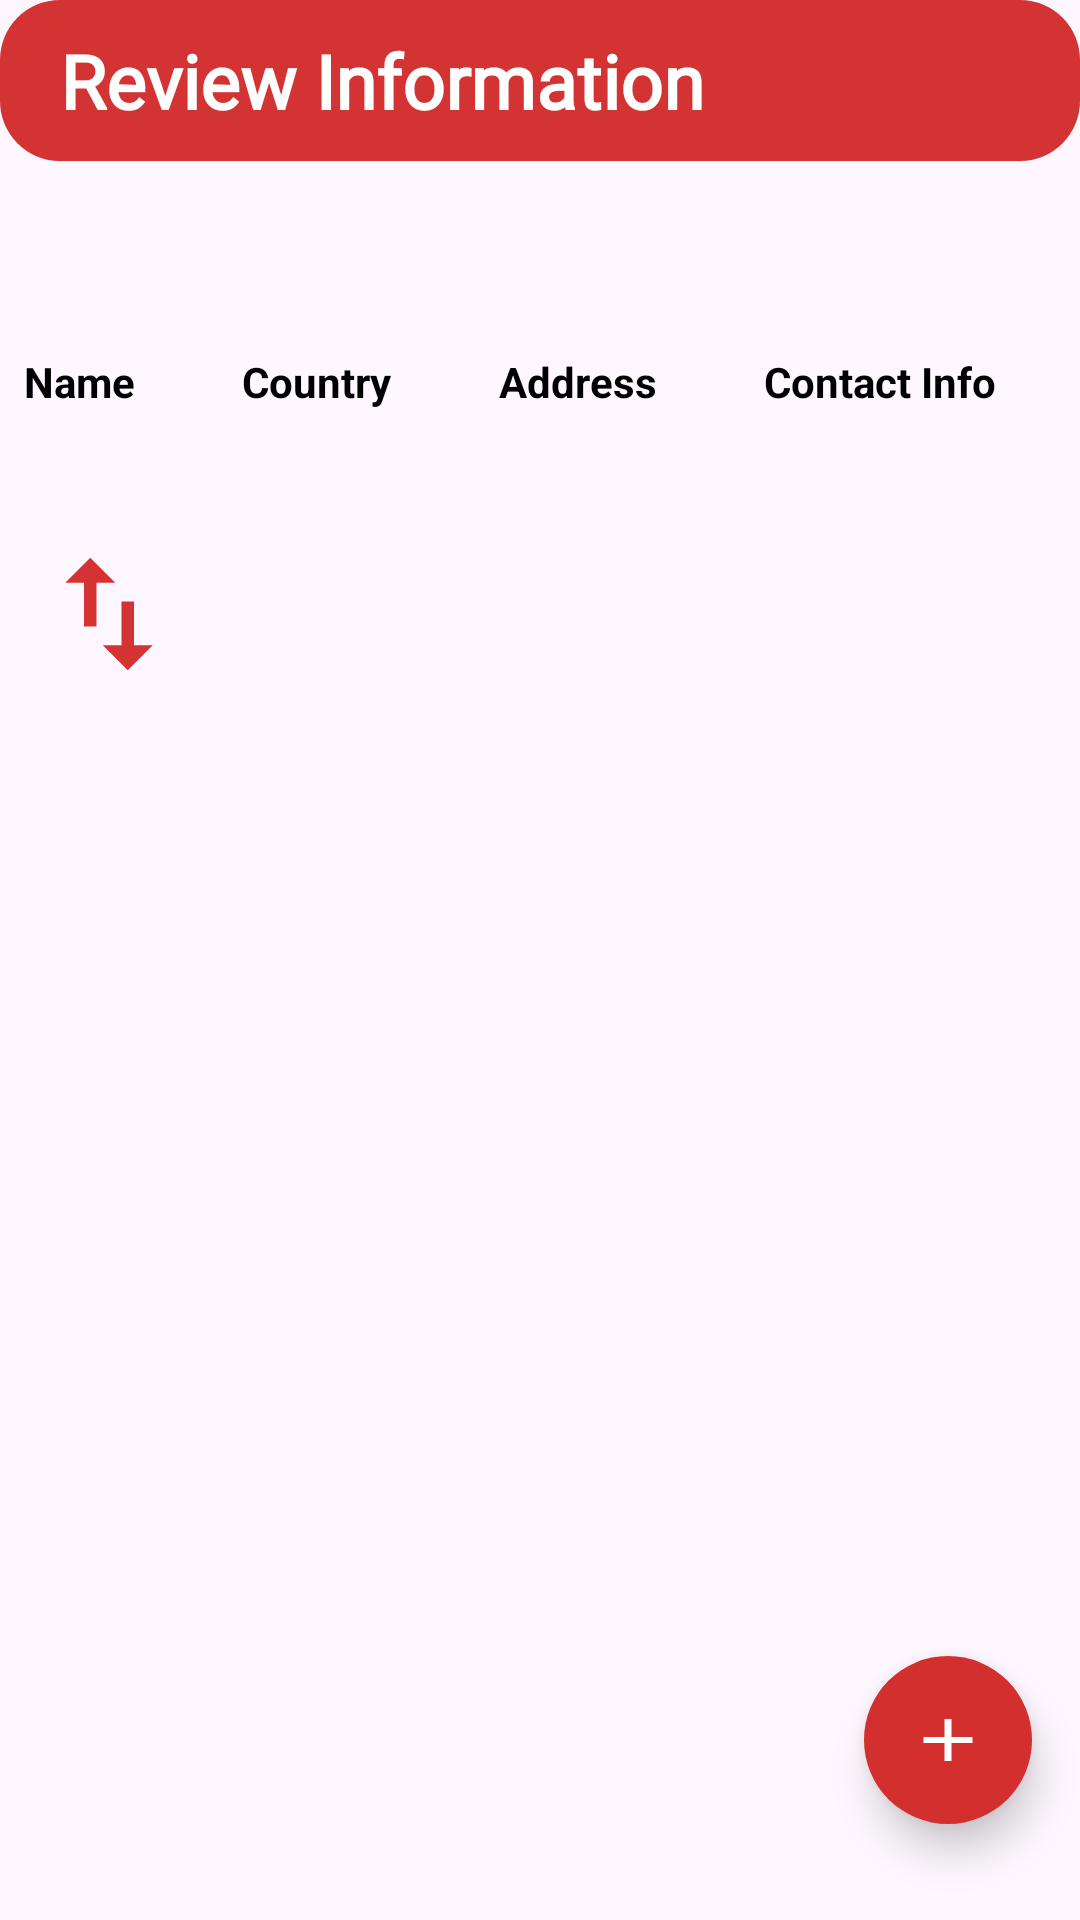

Here is an Android app screen rendered from its layout file. Give the layout XML and the strings, colors and styles it references.
<!-- AndroidManifest.xml: application theme Theme.Assignment1SMD -->
<!-- res/layout/activity_review_information.xml -->
<?xml version="1.0" encoding="utf-8"?>
<RelativeLayout xmlns:android="http://schemas.android.com/apk/res/android"
    xmlns:app="http://schemas.android.com/apk/res-auto"
    xmlns:tools="http://schemas.android.com/tools"
    android:id="@+id/main"
    android:layout_width="match_parent"
    android:layout_height="match_parent"
    tools:context=".ReviewInformation">
    <TextView
        android:id="@+id/tvrvtitle"
        android:layout_width="match_parent"
        android:layout_height="wrap_content"
        android:background="@drawable/textview_background"
        android:fontFamily="@font/alata"
        android:lineHeight="40dp"
        android:paddingVertical="10dp"
        android:paddingLeft="20dp"
        android:text="Review Information"
        android:textColor="@color/white"
        android:textSize="25dp"
        android:textStyle="bold"
        android:layout_marginBottom="40dp"/>
    <TableLayout
        android:id="@+id/tableLayout"
        android:layout_width="match_parent"
        android:layout_height="wrap_content"
        android:layout_below="@+id/tvrvtitle"
        android:layout_marginTop="16dp"
        android:stretchColumns="*">

        
        <TableRow android:layout_width="match_parent"
            android:layout_height="wrap_content">

            <TextView
                android:layout_weight="1"
                android:layout_width="wrap_content"
                android:layout_height="wrap_content"
                android:text="Name"
                android:textStyle="bold"
                android:padding="8dp"
                android:textColor="#000000"/>

            <TextView
                android:layout_weight="1"
                android:layout_width="wrap_content"
                android:layout_height="wrap_content"
                android:text="Country"
                android:textStyle="bold"
                android:padding="8dp"
                android:textColor="#000000"/>

            <TextView
                android:layout_weight="1"
                android:layout_width="wrap_content"
                android:layout_height="wrap_content"
                android:text="Address"
                android:textStyle="bold"
                android:padding="8dp"
                android:textColor="#000000"/>

            <TextView
                android:layout_weight="1"
                android:layout_width="wrap_content"
                android:layout_height="wrap_content"
                android:text="Contact Info"
                android:textStyle="bold"
                android:padding="8dp"
                android:textColor="#000000"/>
        </TableRow>

        
        <TableRow android:layout_width="match_parent"
            android:layout_height="wrap_content">

            <TextView
                android:layout_weight="1"
                android:layout_width="wrap_content"
                android:layout_height="wrap_content"
                android:id="@+id/tvsdName"
                android:padding="8dp"
                android:textColor="#000000"/>

            <TextView
                android:layout_weight="1"
                android:layout_width="wrap_content"
                android:layout_height="wrap_content"
                android:id="@+id/tvsdCountry"
                android:padding="8dp"
                android:textColor="#000000"/>

            <TextView
                android:layout_weight="1"
                android:layout_width="wrap_content"
                android:layout_height="wrap_content"
                android:id="@+id/tvsdAddress"
                android:padding="8dp"
                android:textColor="#000000"/>

            <TextView
                android:layout_weight="1"
                android:layout_width="wrap_content"
                android:layout_height="wrap_content"
                android:id="@+id/tvsdContact"
                android:padding="8dp"
                android:textColor="#000000"/>
        </TableRow>
        <TableRow android:layout_width="wrap_content"
            android:layout_height="wrap_content">
            <ImageView
                android:src="@drawable/baseline_swap_vert_24"
                android:layout_height="50dp"/>

        </TableRow>
        
        <TableRow android:layout_width="match_parent"
            android:layout_height="wrap_content">

            <TextView
                android:layout_weight="1"
                android:layout_width="wrap_content"
                android:layout_height="wrap_content"
                android:id="@+id/tvrvName"
                android:padding="8dp"
                android:textColor="#000000"/>

            <TextView
                android:layout_weight="1"
                android:layout_width="wrap_content"
                android:layout_height="wrap_content"
                android:id="@+id/tvrvCountry"
                android:padding="8dp"
                android:textColor="#000000"/>

            <TextView
                android:layout_weight="1"
                android:layout_width="wrap_content"
                android:layout_height="wrap_content"
                android:id="@+id/tvrvAddress"
                android:padding="8dp"
                android:textColor="#000000"/>

            <TextView
                android:layout_weight="1"
                android:layout_width="wrap_content"
                android:layout_height="wrap_content"
                android:id="@+id/tvrvContact"
                android:padding="8dp"
                android:textColor="#000000"/>
        </TableRow>

        
    </TableLayout>

    
    <ImageButton
        android:id="@+id/fabAdd"
        android:layout_width="56dp"
        android:layout_height="56dp"
        android:layout_alignParentBottom="true"
        android:layout_alignParentEnd="true"
        android:layout_marginBottom="32dp"
        android:layout_marginEnd="16dp"
        android:backgroundTint="#D32F2F"
        android:src="@drawable/ic_add"
        android:contentDescription="Add"
        android:background="@drawable/rounded_button"
        android:elevation="8dp" />
</RelativeLayout>
<!-- resources referenced by this layout -->
<resources>
  <color name="white">#FFFFFFFF</color>
  <!-- drawable baseline_swap_vert_24 (drawable) -->
  <vector xmlns:android="http://schemas.android.com/apk/res/android" android:height="24dp" android:tint="#D33333" android:viewportHeight="24" android:viewportWidth="24" android:width="24dp">
        
      <path android:fillColor="@android:color/white" android:pathData="M16,17.01V10h-2v7.01h-3L15,21l4,-3.99h-3zM9,3L5,6.99h3V14h2V6.99h3L9,3z"/>
      
  </vector>
  <!-- drawable ic_add (drawable) -->
  <vector xmlns:android="http://schemas.android.com/apk/res/android" android:height="24dp" android:tint="#FFFDFD" android:viewportHeight="24" android:viewportWidth="24" android:width="28dp" >
        
      <path android:fillColor="@android:color/white" android:pathData="M19,13h-6v6h-2v-6H5v-2h6V5h2v6h6v2z"/>
  
  </vector>
  <!-- drawable rounded_button (drawable) -->
  <?xml version="1.0" encoding="utf-8"?>
  <shape xmlns:android="http://schemas.android.com/apk/res/android">
      <solid android:color="#D32F2F"/>
      <corners android:radius="28dp"/>
  </shape>
  <!-- drawable textview_background (drawable) -->
  <?xml version="1.0" encoding="utf-8"?>
  <shape xmlns:android="http://schemas.android.com/apk/res/android">
  <solid android:color="@color/RedColor"/>
      <corners android:radius="20dp" />
      <padding android:left="12dp"
          android:top="12dp"
          android:right="12dp"
          android:bottom="12dp" />
  
  </shape>
  <style name="Theme.Assignment1SMD" parent="Base.Theme.Assignment1SMD" />
  <color name="RedColor">#D33333</color>
  <style name="Base.Theme.Assignment1SMD" parent="Theme.Material3.DayNight.NoActionBar">
          
          
      </style>
</resources>
